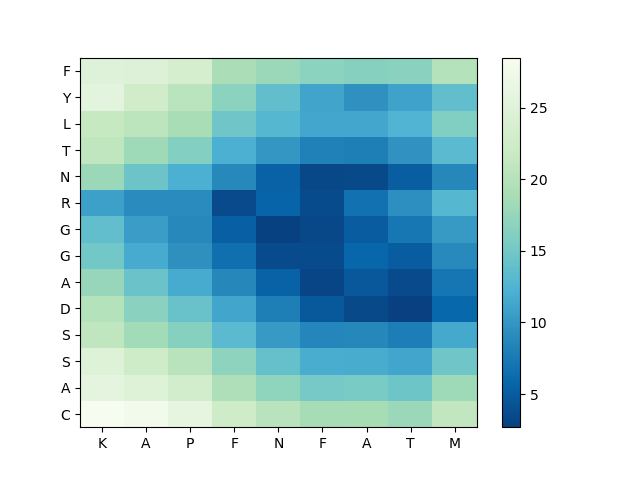

The file beside this chart, header and first rows:
, K, A, P, F, N, F, A, T, M
C, 28.51, 27.71, 26.05, 22.55, 20.28, 18.63, 18.82, 17.83, 21.12
A, 25.7, 24.68, 22.91, 19.39, 17.04, 15.21, 15.4, 14.62, 18.15
S, 24.69, 22.35, 20.33, 16.91, 13.99, 11.88, 11.83, 11.31, 14.7
S, 20.89, 18.35, 16.33, 13.29, 10.28, 8.557, 8.69, 7.844, 11.49
D, 19.92, 16.68, 14.35, 11.3, 8.03, 4.737, 3.472, 2.684, 6.001
A, 17.61, 14.39, 11.76, 8.643, 5.422, 3.146, 4.609, 3.51, 7.155
G, 14.91, 11.67, 9.46, 6.608, 3.676, 3.677, 5.831, 5.082, 8.889
G, 13.86, 10.61, 8.77, 5.248, 2.827, 3.319, 4.906, 7.281, 10.28
R, 10.81, 9.08, 9.047, 3.544, 5.649, 3.674, 6.822, 9.37, 12.9
N, 17.84, 14.55, 12.16, 8.779, 5.455, 3.297, 3.425, 5.173, 8.722
T, 21.01, 18.05, 16.17, 12.12, 10.02, 8.167, 8.02, 9.729, 13.31
L, 21.45, 20.54, 18.91, 14.74, 12.9, 11.38, 11.36, 12.57, 16.08
Y, 25.6, 22.57, 20.4, 16.73, 13.82, 11.16, 9.588, 11.06, 13.82
F, 24.89, 24.65, 23.42, 19.1, 17.88, 16.73, 16.34, 16.68, 19.84
